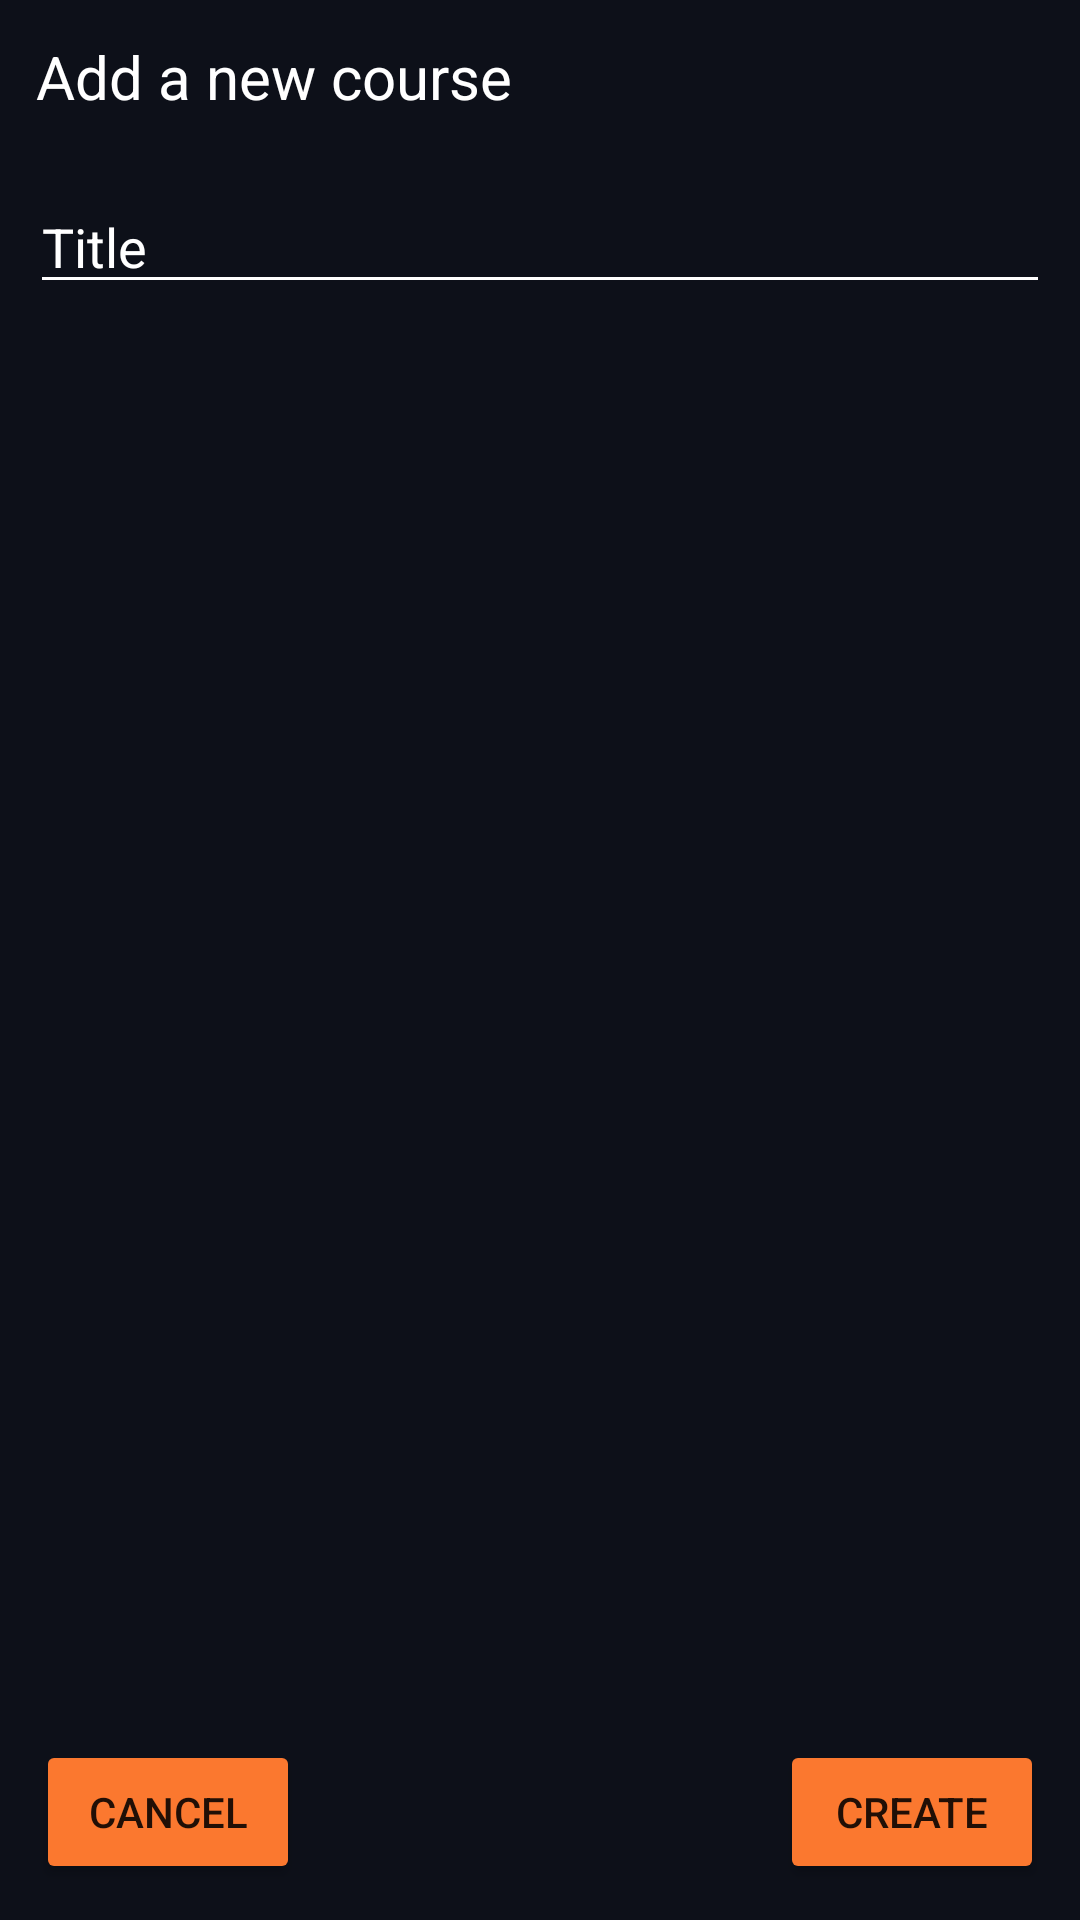

Android layout source for this screen:
<!-- AndroidManifest.xml: application theme Theme.JBoard -->
<!-- res/layout/activity_course_creation.xml -->
<?xml version="1.0" encoding="utf-8"?>
<androidx.constraintlayout.widget.ConstraintLayout xmlns:android="http://schemas.android.com/apk/res/android"
    xmlns:app="http://schemas.android.com/apk/res-auto"
    xmlns:tools="http://schemas.android.com/tools"
    android:layout_width="match_parent"
    android:layout_height="match_parent"
    tools:context=".CourseCreationActivity"
    android:background="#0D1019">

    <TextView
        android:id="@+id/courseCreationTitle"
        android:layout_width="wrap_content"
        android:layout_height="wrap_content"
        android:layout_marginStart="12dp"
        android:layout_marginLeft="12dp"
        android:layout_marginTop="12dp"
        android:text="Add a new course"
        android:textColor="@color/white"
        android:textSize="20sp"
        app:layout_constraintStart_toStartOf="parent"
        app:layout_constraintTop_toTopOf="parent" />

    <EditText
        android:id="@+id/courseCreationInputTitle"
        android:layout_width="0dp"
        android:layout_height="wrap_content"
        android:layout_marginStart="10dp"
        android:layout_marginLeft="10dp"
        android:layout_marginTop="60dp"
        android:layout_marginEnd="10dp"
        android:layout_marginRight="10dp"
        android:backgroundTint="@color/white"
        android:ems="10"
        android:hint="Title"
        android:inputType="textPersonName"
        android:textColor="@color/white"
        android:textColorHighlight="@color/orange"
        android:textColorHint="@color/white"
        android:textColorLink="@color/orange"
        android:textCursorDrawable="@color/white"
        app:layout_constraintEnd_toEndOf="parent"
        app:layout_constraintStart_toStartOf="parent"
        app:layout_constraintTop_toTopOf="parent" />

    <Button
        android:id="@+id/courseCreationCreateButton"
        android:layout_width="wrap_content"
        android:layout_height="wrap_content"
        android:layout_marginEnd="12dp"
        android:layout_marginRight="12dp"
        android:layout_marginBottom="12dp"
        android:text="Create"
        app:backgroundTint="@color/orange"
        app:layout_constraintBottom_toBottomOf="parent"
        app:layout_constraintEnd_toEndOf="parent" />

    <Button
        android:id="@+id/courseCreationCancelButton"
        android:layout_width="wrap_content"
        android:layout_height="wrap_content"
        android:layout_marginStart="12dp"
        android:layout_marginLeft="12dp"
        android:layout_marginBottom="12dp"
        android:text="Cancel"
        app:backgroundTint="@color/orange"
        app:layout_constraintBottom_toBottomOf="parent"
        app:layout_constraintStart_toStartOf="parent" />

    <TextView
        android:id="@+id/courseCreationInputTitleErrorMsg"
        android:layout_width="wrap_content"
        android:layout_height="wrap_content"
        android:layout_marginStart="10dp"
        android:layout_marginLeft="10dp"
        android:layout_marginTop="110dp"
        android:text="You must provide a valid title."
        android:textColor="@color/error_red"
        android:visibility="invisible"
        app:layout_constraintStart_toStartOf="parent"
        app:layout_constraintTop_toTopOf="parent" />

</androidx.constraintlayout.widget.ConstraintLayout>
<!-- resources referenced by this layout -->
<resources>
  <color name="error_red">#d35400</color>
  <color name="orange">#fb782f</color>
  <color name="white">#FFFFFFFF</color>
  <style name="Theme.JBoard" parent="Theme.MaterialComponents.DayNight.DarkActionBar">
          
          <item name="colorPrimary">@color/blue</item>
          <item name="colorPrimaryVariant">#fb782f</item>
          <item name="colorOnPrimary">@color/white</item>
          
          <item name="colorSecondary">@color/orange</item>
          <item name="colorSecondaryVariant">@color/dark_orange</item>
          <item name="colorOnSecondary">@color/black</item>
          
          <item name="android:statusBarColor" tools:targetApi="l">@color/blue</item>
          <item name="android:textColorHint">@color/white</item>
          
      </style>
  <color name="blue">#101b28</color>
  <color name="dark_orange">#a73e03</color>
  <color name="black">#FF000000</color>
</resources>
